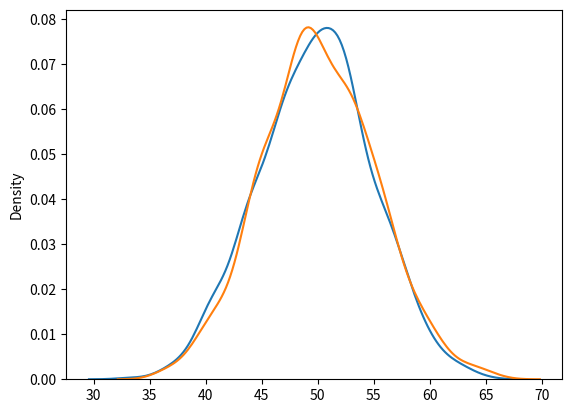

Write Python code to recreate this figure.
import numpy as np
import matplotlib.pyplot as plt
import seaborn as sns


# n, p, size = 10, 0.5, 1000

# data = np.random.binomial(n, p, size)

# count, bins, ignored = plt.hist(data, 11, density=True)

sns.distplot(np.random.normal(loc=50, scale=5, size=1000), hist=False, label="normal")
sns.distplot(np.random.binomial(n=100, p=0.5, size=1000), hist=False, label="binomial")

plt.show()